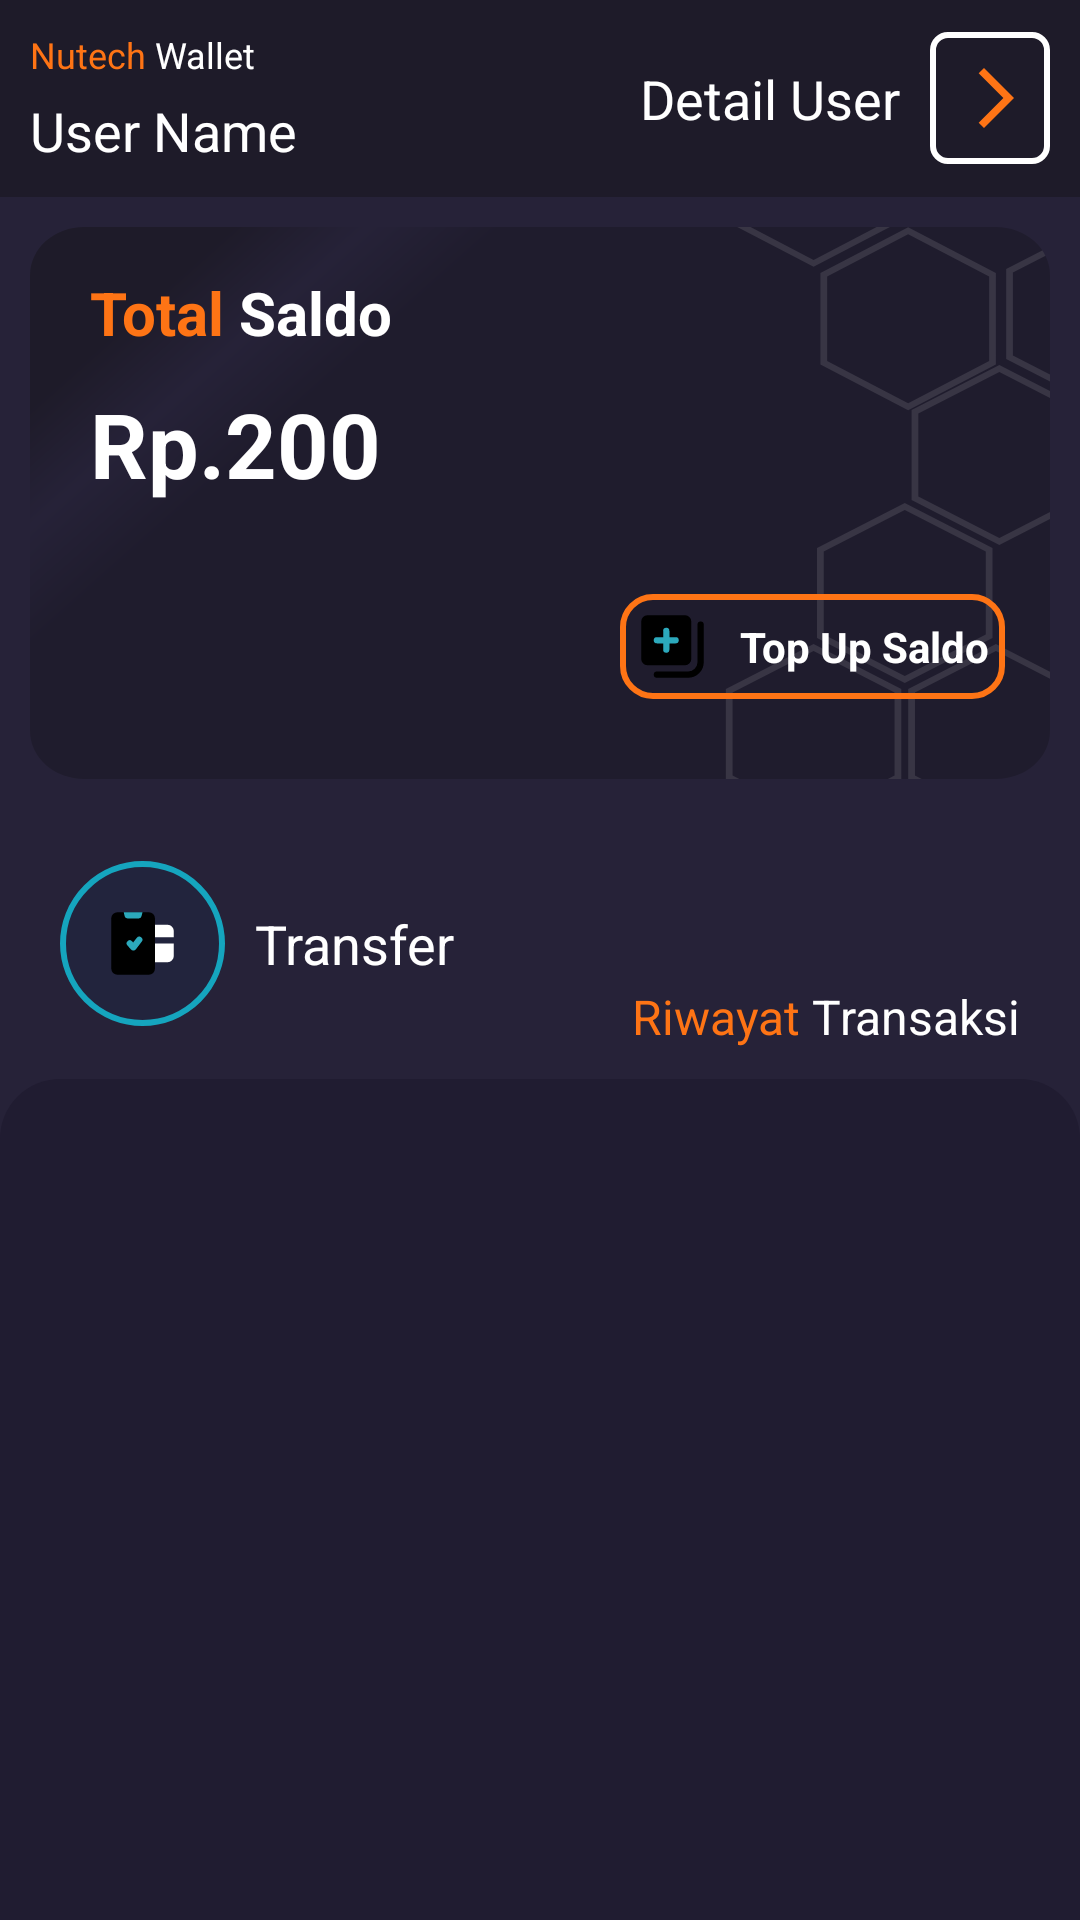

Reconstruct the res/layout file that produces this screen, plus the resources it refers to.
<!-- AndroidManifest.xml: application theme Theme.NutechWallet -->
<!-- res/layout/activity_home.xml -->
<?xml version="1.0" encoding="utf-8"?>
<RelativeLayout xmlns:android="http://schemas.android.com/apk/res/android"
    xmlns:app="http://schemas.android.com/apk/res-auto"
    xmlns:tools="http://schemas.android.com/tools"
    android:layout_width="match_parent"
    android:layout_height="match_parent"
    android:background="@color/black_262238"
    android:orientation="vertical"
    tools:context=".ui.home.HomeActivity">
    <include
        android:id="@+id/headerLayout"
        layout="@layout/include_header_home"
        android:layout_width="match_parent"
        android:layout_height="wrap_content"/>

    <include
        android:id="@+id/includeCardHome"
        layout="@layout/include_card_home"
        android:layout_width="match_parent"
        android:layout_height="wrap_content"
        android:layout_below="@+id/headerLayout"
        android:layout_marginHorizontal="10dp"
        android:layout_marginTop="10dp" />

    <include
        android:id="@+id/includeMenu"
        layout="@layout/include_menu_home"
        android:layout_width="wrap_content"
        android:layout_height="70dp"
        android:layout_below="@+id/includeCardHome"
        android:layout_marginHorizontal="10dp"
        android:layout_marginTop="20dp" />

    <RelativeLayout
        android:layout_below="@+id/includeMenu"
        android:layout_width="match_parent"
        android:layout_height="match_parent"
        android:layout_marginTop="10dp"
        android:background="@drawable/background_radius_top_20dp">

        <androidx.recyclerview.widget.RecyclerView
            android:id="@+id/recyclerTransaction"
            android:layout_width="match_parent"
            android:layout_height="match_parent"
            android:layout_marginTop="20dp"
            android:layout_marginHorizontal="10dp"
            tools:listitem="@layout/adapter_transaction_history"/>
    </RelativeLayout>

    <com.airbnb.lottie.LottieAnimationView
        android:id="@+id/animateView"
        android:layout_width="200dp"
        android:layout_height="200dp"
        android:layout_centerInParent="true"
        app:lottie_loop="true"
        android:visibility="gone"
        app:lottie_rawRes="@raw/loading_animation" />

</RelativeLayout>
<!-- res/layout/include_header_home.xml (included above) -->
<?xml version="1.0" encoding="utf-8"?>
<RelativeLayout xmlns:android="http://schemas.android.com/apk/res/android"
    xmlns:app="http://schemas.android.com/apk/res-auto"
    android:layout_width="match_parent"
    android:layout_height="wrap_content"
    xmlns:tools="http://schemas.android.com/tools"
    android:padding="10dp"
    android:background="@color/black_1E1B29">

    <TextView
        android:id="@+id/tv_title"
        android:layout_width="wrap_content"
        android:layout_height="wrap_content"
        android:text="@string/nutech"
        android:textColor="@color/white"
        android:textSize="12sp" />

    <TextView
        android:id="@+id/tv_userName"
        android:layout_toStartOf="@+id/detileUser"
        android:layout_width="match_parent"
        android:layout_height="wrap_content"
        android:layout_below="@+id/tv_title"
        android:layout_marginTop="5dp"
        android:textColor="@color/white"
        android:textSize="18sp"
        android:maxLines="1"
        android:ellipsize="end"
        tools:text="User Name" />

    <TextView
        android:id="@+id/detileUser"
        android:layout_width="wrap_content"
        android:layout_height="wrap_content"
        android:layout_below="@+id/tv_title"
        android:layout_centerVertical="true"
        android:layout_toStartOf="@+id/imageButton"
        android:textColor="@color/white"
        android:textSize="18sp"
        android:text="@string/detail_user"
        android:layout_marginEnd="10dp"/>

    <ImageButton
        android:id="@+id/imageButton"
        android:layout_width="wrap_content"
        android:layout_height="wrap_content"
        android:layout_alignParentEnd="true"
        android:layout_centerHorizontal="true"
        android:background="@drawable/background_radius_boarder_5dp"
        android:padding="10dp"
        android:paddingHorizontal="10dp"
        android:layout_centerVertical="true"
        app:srcCompat="@drawable/ic_baseline_arrow_forward_ios_24"
        tools:ignore="ContentDescription" />


</RelativeLayout>
<!-- res/layout/include_card_home.xml (included above) -->
<?xml version="1.0" encoding="utf-8"?>
<RelativeLayout xmlns:android="http://schemas.android.com/apk/res/android"
    xmlns:app="http://schemas.android.com/apk/res-auto"
    xmlns:tools="http://schemas.android.com/tools"
    android:layout_width="match_parent"
    android:layout_height="wrap_content"
    android:padding="15dp"
    android:orientation="vertical"
    android:background="@drawable/ic_card_background">

    <TextView
        android:id="@+id/tv_title"
        android:layout_width="wrap_content"
        android:layout_height="wrap_content"
        android:text="@string/total_balance"
        android:textColor="@color/white"
        android:textSize="20sp"
        android:layout_marginStart="5dp"
        android:textStyle="bold" />

    <TextView
        android:id="@+id/balanceTV"
        android:layout_width="match_parent"
        android:layout_height="wrap_content"
        android:layout_below="@+id/tv_title"
        android:layout_marginStart="5dp"
        android:layout_marginTop="10dp"
        android:ellipsize="end"
        android:gravity="center_vertical"
        android:maxLines="1"
        android:textColor="@color/white"
        android:textSize="30sp"
        android:textStyle="bold"
        tools:text="Rp.200" />

    <RelativeLayout
        android:id="@+id/buttonTopUp"
        android:layout_width="wrap_content"
        android:layout_height="wrap_content"
        android:layout_below="@+id/balanceTV"
        android:layout_alignParentEnd="true"
        android:layout_marginTop="30dp"
        android:background="@drawable/background_radius_boarder_10dp"
        android:orientation="vertical"
        android:padding="5dp">

        <ImageView
            android:id="@+id/icon_topup"
            android:layout_width="25dp"
            android:layout_height="25dp"
            android:layout_centerVertical="true"
            app:srcCompat="@drawable/ic_topup"
            tools:ignore="ContentDescription" />

        <TextView
            android:layout_width="wrap_content"
            android:layout_height="wrap_content"
            android:layout_centerVertical="true"
            android:layout_marginStart="10dp"
            android:layout_toEndOf="@+id/icon_topup"
            android:text="@string/top_up_balance"
            android:textColor="@color/white"
            android:textSize="14sp"
            android:textStyle="bold" />
    </RelativeLayout>

</RelativeLayout>
<!-- res/layout/include_menu_home.xml (included above) -->
<?xml version="1.0" encoding="utf-8"?>
<RelativeLayout xmlns:android="http://schemas.android.com/apk/res/android"
    xmlns:tools="http://schemas.android.com/tools"
    android:layout_width="match_parent"
    android:layout_height="100dp"
    android:paddingHorizontal="10dp"
    xmlns:app="http://schemas.android.com/apk/res-auto">

    <ImageButton
        android:id="@+id/icon_transfer"
        android:layout_width="wrap_content"
        android:layout_height="wrap_content"
        android:layout_centerVertical="true"
        android:layout_marginEnd="10dp"
        android:background="@drawable/background_radius_boarder_360dp"
        android:padding="15dp"
        app:srcCompat="@drawable/ic_mobile_payment"
        tools:ignore="ContentDescription" />

    <TextView
        android:id="@+id/tv_transfer"
        android:layout_width="wrap_content"
        android:layout_height="wrap_content"
        android:layout_centerVertical="true"
        android:layout_marginBottom="10dp"
        android:layout_toEndOf="@+id/icon_transfer"
        android:text="@string/transfer"
        android:textColor="@color/white"
        android:textSize="18sp" />

    <TextView
        android:id="@+id/tv_show_all"
        android:layout_width="wrap_content"
        android:layout_height="wrap_content"
        android:layout_alignParentEnd="true"
        android:layout_alignParentBottom="true"
        android:layout_centerVertical="true"
        android:text="@string/transaction_history"
        android:textColor="@color/orange_FE7415"
        android:textSize="16sp" />
</RelativeLayout>
<!-- res/layout/adapter_transaction_history.xml (included above) -->
<?xml version="1.0" encoding="utf-8"?>
<RelativeLayout xmlns:android="http://schemas.android.com/apk/res/android"
    xmlns:app="http://schemas.android.com/apk/res-auto"
    xmlns:tools="http://schemas.android.com/tools"
    android:layout_width="match_parent"
    android:layout_height="90dp"
    android:background="@drawable/background_radius_15dp"
    android:elevation="20dp"
    android:paddingVertical="10dp"
    android:paddingHorizontal="15dp"
    android:layout_marginBottom="5dp"
    tools:context=".ui.home.adapter.TransactionHistoryAdapter">

    <TextView
        android:id="@+id/tv_subtitle"
        android:layout_width="wrap_content"
        android:layout_height="wrap_content"
        tools:text="Topup"
        android:drawablePadding="10dp"
        android:textStyle="bold"
        android:textColor="@color/white"
        android:textSize="12sp"
        app:drawableStartCompat="@drawable/ic_marking_topup"
        tools:ignore="RelativeOverlap" />

    <TextView
        android:id="@+id/tv_date"
        android:layout_below="@+id/tv_subtitle"
        android:layout_marginTop="10dp"
        android:layout_width="wrap_content"
        android:layout_height="wrap_content"
        tools:text="2021-07-22 14:53:58"
        android:layout_marginStart="30dp"
        android:textStyle="bold"
        android:textColor="@color/white_F3F3F3"
        android:textSize="12sp" />

    <ImageView
        android:id="@+id/image_status"
        android:layout_width="35dp"
        android:layout_height="35dp"
        android:layout_alignParentEnd="true"
        app:srcCompat="@drawable/ic_grow_up"
        tools:ignore="ContentDescription" />

    <TextView
        android:id="@+id/tv_total"
        android:layout_width="wrap_content"
        android:layout_height="wrap_content"
        android:layout_alignParentEnd="true"
        android:layout_alignParentBottom="true"
        android:layout_toEndOf="@+id/tv_date"
        android:drawablePadding="10dp"
        android:ellipsize="end"
        android:maxLines="1"
        android:textAlignment="textEnd"
        android:textColor="@color/green_60CF97"
        android:textSize="18sp"
        android:textStyle="bold"
        tools:text="Rp. 50.000.00" />
</RelativeLayout>
<!-- resources referenced by this layout -->
<resources>
  <color name="black_1E1B29">#1E1B29</color>
  <color name="black_262238">#262238</color>
  <color name="green_60CF97">#60CF97</color>
  <color name="orange_FE7415">#FE7415</color>
  <color name="white">#FFFFFFFF</color>
  <color name="white_F3F3F3">#F3F3F3</color>
  <!-- drawable background_radius_15dp (drawable) -->
  <?xml version="1.0" encoding="utf-8"?>
  <shape xmlns:android="http://schemas.android.com/apk/res/android">
      <corners android:radius="15dp"/>
      <solid android:color="#10ffffff" />
  </shape>
  <!-- drawable background_radius_boarder_10dp (drawable) -->
  <?xml version="1.0" encoding="utf-8"?>
  <shape xmlns:android="http://schemas.android.com/apk/res/android">
      <corners android:radius="10dp" />
      <stroke
          android:color="#FE7415"
          android:width="2dp"/>
  </shape>
  <!-- drawable background_radius_boarder_360dp (drawable) -->
  <?xml version="1.0" encoding="utf-8"?>
  <shape xmlns:android="http://schemas.android.com/apk/res/android">
      <corners android:radius="360dp" />
      <stroke
          android:color="#15A5BE"
          android:width="2dp"/>
      <solid android:color="#801E2742"/>
  </shape>
  <!-- drawable background_radius_boarder_5dp (drawable) -->
  <?xml version="1.0" encoding="utf-8"?>
  <shape xmlns:android="http://schemas.android.com/apk/res/android">
      <corners android:radius="5dp" />
      <stroke
          android:color="#ffffff"
          android:width="2dp"/>
  </shape>
  <!-- drawable background_radius_top_20dp (drawable) -->
  <?xml version="1.0" encoding="utf-8"?>
  <shape xmlns:android="http://schemas.android.com/apk/res/android">
      <corners
          android:topLeftRadius="20dp"
          android:topRightRadius="20dp"/>
      <solid android:color="#201C31" />
  </shape>
  <!-- drawable ic_baseline_arrow_forward_ios_24 (drawable) -->
  <vector android:autoMirrored="true" android:height="24dp"
      android:tint="#FE7415" android:viewportHeight="24"
      android:viewportWidth="20" android:width="20dp" xmlns:android="http://schemas.android.com/apk/res/android">
      <path android:fillColor="@android:color/white" android:pathData="M6.23,20.23l1.77,1.77l10,-10l-10,-10l-1.77,1.77l8.23,8.23z"/>
  </vector>
  <!-- drawable ic_marking_topup (drawable) -->
  <vector xmlns:android="http://schemas.android.com/apk/res/android"
      android:width="20dp"
      android:height="20dp"
      android:viewportWidth="20"
      android:viewportHeight="20">
    <path
        android:pathData="M4,0L16,0A4,4 0,0 1,20 4L20,16A4,4 0,0 1,16 20L4,20A4,4 0,0 1,0 16L0,4A4,4 0,0 1,4 0z"
        android:fillColor="#21ECAF"
        android:fillAlpha="0.15"/>
    <path
        android:pathData="M10,10m-4,0a4,4 0,1 1,8 0a4,4 0,1 1,-8 0"
        android:fillColor="#21ECAF"/>
  </vector>
  <string name="detail_user">Detail User</string>
  <string name="nutech"><font color="#FE7415">Nutech</font> <font color="#FFFFFFFF">Wallet</font></string>
  <string name="top_up_balance">Top Up Saldo</string>
  <string name="total_balance"><font color="#FE7415">Total </font><font color="#FFFFFFFF">Saldo </font></string>
  <string name="transaction_history"><font color="#FE7415">Riwayat </font><font color="#FFFFFFFF">Transaksi</font></string>
  <string name="transfer">Transfer</string>
  <style name="Theme.NutechWallet" parent="Theme.MaterialComponents.DayNight.NoActionBar">
          
          <item name="colorPrimary">@color/purple_500</item>
          <item name="colorPrimaryVariant">@color/black_1E1B29</item>
          <item name="colorOnPrimary">@color/white</item>
          
          <item name="colorSecondary">@color/teal_200</item>
          <item name="colorSecondaryVariant">@color/teal_700</item>
          <item name="colorOnSecondary">@color/white</item>
          
          <item name="android:statusBarColor" tools:targetApi="l">?attr/colorPrimaryVariant</item>
          
      </style>
  <color name="purple_500">#FF6200EE</color>
  <color name="teal_200">#FF03DAC5</color>
  <color name="teal_700">#FF018786</color>
</resources>
